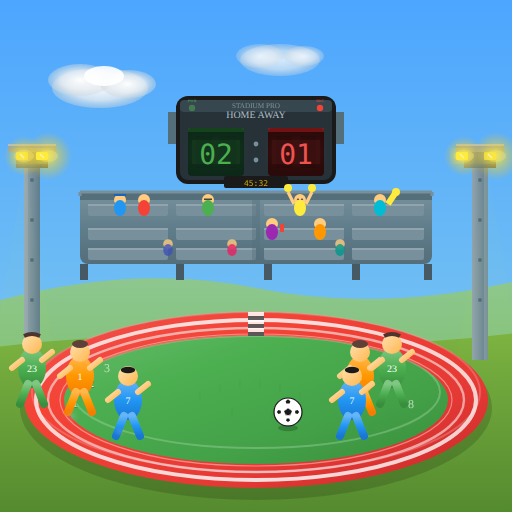
t = 0.00 s
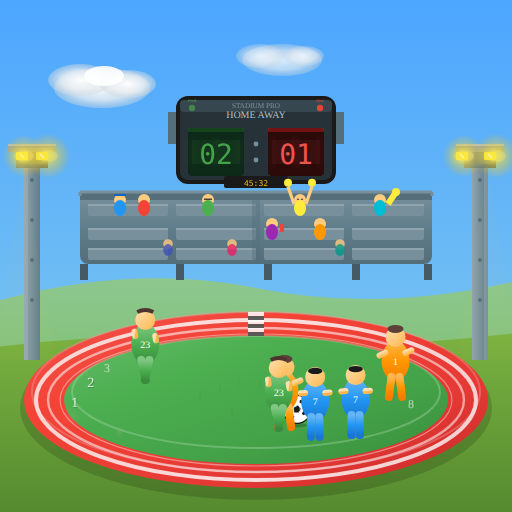
t = 1.67 s
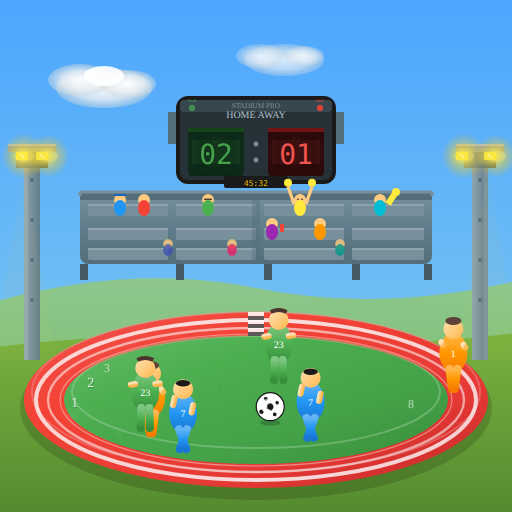
t = 3.33 s
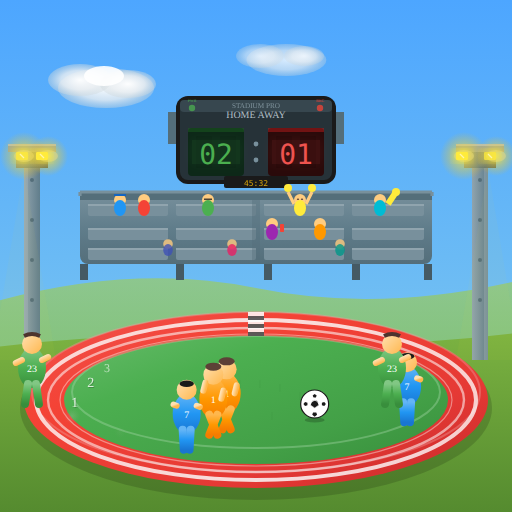
t = 5.00 s
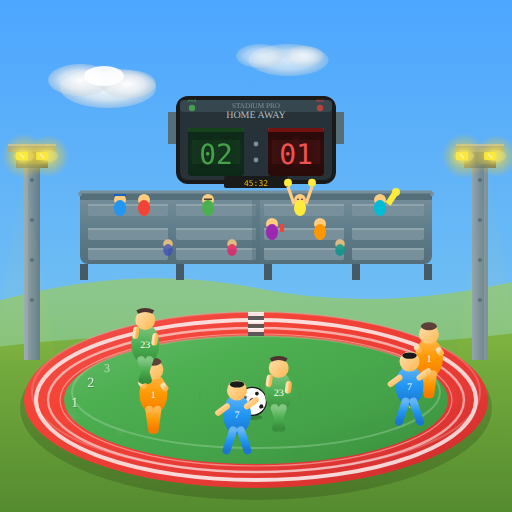
t = 6.67 s
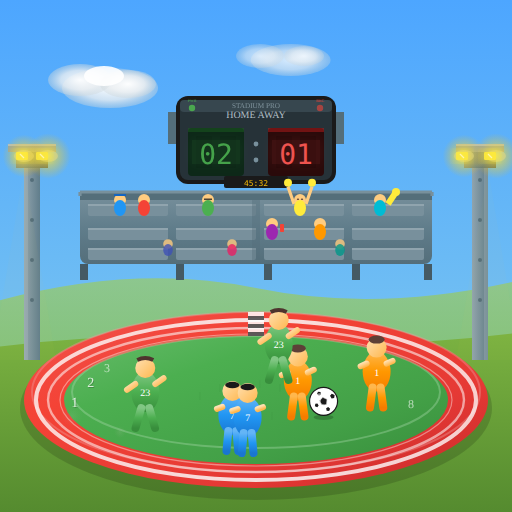
t = 8.33 s

The animated SVG that drew these frames (rendered in a browser with its animation timeline set to each time). Animation: 68 SMIL elements (animate=60,animateTransform=8); frames cover the first 8.33 s, repeats indefinitely.

<?xml version="1.0" encoding="UTF-8"?>
<svg xmlns="http://www.w3.org/2000/svg" viewBox="0 0 128 128" width="128" height="128">
  <!-- Training Ground Level 2 (Animated) - Modern Athletic Complex -->
  <defs>
    <linearGradient id="turfGround" x1="0%" y1="0%" x2="100%" y2="100%">
      <stop offset="0%" style="stop-color:#66BB6A"/>
      <stop offset="30%" style="stop-color:#4CAF50"/>
      <stop offset="70%" style="stop-color:#43A047"/>
      <stop offset="100%" style="stop-color:#388E3C"/>
    </linearGradient>
    <linearGradient id="trackSurface" x1="0%" y1="0%" x2="100%" y2="100%">
      <stop offset="0%" style="stop-color:#EF5350"/>
      <stop offset="30%" style="stop-color:#F44336"/>
      <stop offset="70%" style="stop-color:#E53935"/>
      <stop offset="100%" style="stop-color:#C62828"/>
    </linearGradient>
    <linearGradient id="metalEquip" x1="0%" y1="0%" x2="100%" y2="100%">
      <stop offset="0%" style="stop-color:#90A4AE"/>
      <stop offset="30%" style="stop-color:#78909C"/>
      <stop offset="70%" style="stop-color:#607D8B"/>
      <stop offset="100%" style="stop-color:#455A64"/>
    </linearGradient>
    <linearGradient id="rubberMat" x1="0%" y1="0%" x2="0%" y2="100%">
      <stop offset="0%" style="stop-color:#546E7A"/>
      <stop offset="50%" style="stop-color:#455A64"/>
      <stop offset="100%" style="stop-color:#37474F"/>
    </linearGradient>
    <linearGradient id="sky" x1="0%" y1="0%" x2="0%" y2="100%">
      <stop offset="0%" style="stop-color:#4da6ff"/>
      <stop offset="100%" style="stop-color:#87ceeb"/>
    </linearGradient>
    <linearGradient id="grass" x1="0%" y1="0%" x2="0%" y2="100%">
      <stop offset="0%" style="stop-color:#7cb342"/>
      <stop offset="50%" style="stop-color:#689f38"/>
      <stop offset="100%" style="stop-color:#558b2f"/>
    </linearGradient>
    <linearGradient id="hills" x1="0%" y1="0%" x2="0%" y2="100%">
      <stop offset="0%" style="stop-color:#9ccc65"/>
      <stop offset="100%" style="stop-color:#8bc34a"/>
    </linearGradient>
    <!-- Athlete colors -->
    <linearGradient id="athleteOrange" x1="0%" y1="0%" x2="0%" y2="100%">
      <stop offset="0%" style="stop-color:#FFB74D"/>
      <stop offset="50%" style="stop-color:#FF9800"/>
      <stop offset="100%" style="stop-color:#F57C00"/>
    </linearGradient>
    <linearGradient id="athleteBlue" x1="0%" y1="0%" x2="0%" y2="100%">
      <stop offset="0%" style="stop-color:#64B5F6"/>
      <stop offset="50%" style="stop-color:#2196F3"/>
      <stop offset="100%" style="stop-color:#1976D2"/>
    </linearGradient>
    <linearGradient id="athleteGreen" x1="0%" y1="0%" x2="0%" y2="100%">
      <stop offset="0%" style="stop-color:#81C784"/>
      <stop offset="50%" style="stop-color:#4CAF50"/>
      <stop offset="100%" style="stop-color:#388E3C"/>
    </linearGradient>
    <linearGradient id="athleteRed" x1="0%" y1="0%" x2="0%" y2="100%">
      <stop offset="0%" style="stop-color:#E57373"/>
      <stop offset="50%" style="stop-color:#F44336"/>
      <stop offset="100%" style="stop-color:#D32F2F"/>
    </linearGradient>
    <linearGradient id="skinTone" x1="0%" y1="0%" x2="100%" y2="100%">
      <stop offset="0%" style="stop-color:#FFE0B2"/>
      <stop offset="50%" style="stop-color:#FFCC80"/>
      <stop offset="100%" style="stop-color:#FFB74D"/>
    </linearGradient>
    <linearGradient id="bleachers" x1="0%" y1="0%" x2="0%" y2="100%">
      <stop offset="0%" style="stop-color:#78909C"/>
      <stop offset="50%" style="stop-color:#607D8B"/>
      <stop offset="100%" style="stop-color:#546E7A"/>
    </linearGradient>
    <linearGradient id="lightPole" x1="0%" y1="0%" x2="100%" y2="0%">
      <stop offset="0%" style="stop-color:#90A4AE"/>
      <stop offset="50%" style="stop-color:#78909C"/>
      <stop offset="100%" style="stop-color:#607D8B"/>
    </linearGradient>
    <linearGradient id="woodBench" x1="0%" y1="0%" x2="0%" y2="100%">
      <stop offset="0%" style="stop-color:#8D6E63"/>
      <stop offset="50%" style="stop-color:#795548"/>
      <stop offset="100%" style="stop-color:#5D4037"/>
    </linearGradient>
    <radialGradient id="lightGlow" cx="50%" cy="50%" r="50%">
      <stop offset="0%" style="stop-color:#FFEB3B" stop-opacity="0.8"/>
      <stop offset="100%" style="stop-color:#FFC107" stop-opacity="0"/>
    </radialGradient>
    <radialGradient id="dustCloud" cx="50%" cy="50%" r="50%">
      <stop offset="0%" style="stop-color:#D7CCC8" stop-opacity="0.5"/>
      <stop offset="100%" style="stop-color:#BCAAA4" stop-opacity="0"/>
    </radialGradient>
    <radialGradient id="sunGlow" cx="50%" cy="50%" r="50%">
      <stop offset="0%" style="stop-color:#FFEB3B" stop-opacity="0.9"/>
      <stop offset="40%" style="stop-color:#FFC107" stop-opacity="0.4"/>
      <stop offset="100%" style="stop-color:#FF9800" stop-opacity="0"/>
    </radialGradient>
    <radialGradient id="cloudWhite" cx="50%" cy="50%" r="50%">
      <stop offset="0%" style="stop-color:#FFFFFF" stop-opacity="0.95"/>
      <stop offset="60%" style="stop-color:#ECEFF1" stop-opacity="0.8"/>
      <stop offset="100%" style="stop-color:#CFD8DC" stop-opacity="0.4"/>
    </radialGradient>
    <linearGradient id="trackLine" x1="0%" y1="0%" x2="100%" y2="0%">
      <stop offset="0%" style="stop-color:#FFFFFF" stop-opacity="0.9"/>
      <stop offset="50%" style="stop-color:#FAFAFA" stop-opacity="1"/>
      <stop offset="100%" style="stop-color:#FFFFFF" stop-opacity="0.9"/>
    </linearGradient>
    <linearGradient id="goalNet" x1="0%" y1="0%" x2="0%" y2="100%">
      <stop offset="0%" style="stop-color:#FAFAFA"/>
      <stop offset="100%" style="stop-color:#E0E0E0"/>
    </linearGradient>
    <filter id="glow" x="-50%" y="-50%" width="200%" height="200%">
      <feGaussianBlur stdDeviation="1.5" result="coloredBlur"/>
      <feMerge>
        <feMergeNode in="coloredBlur"/>
        <feMergeNode in="SourceGraphic"/>
      </feMerge>
    </filter>
  </defs>
  
  <!-- Background: Blue sky -->
  <rect width="128" height="128" fill="url(#sky)"/>
  
  <!-- Clouds with depth -->
  <g>
    <ellipse cx="25" cy="22" rx="12" ry="5" fill="url(#cloudWhite)">
      <animate attributeName="cx" values="25;28;25" dur="20s" repeatCount="indefinite"/>
    </ellipse>
    <ellipse cx="20" cy="20" rx="8" ry="4" fill="url(#cloudWhite)"/>
    <ellipse cx="32" cy="21" rx="7" ry="3.5" fill="url(#cloudWhite)"/>
    <ellipse cx="26" cy="19" rx="5" ry="2.5" fill="#FFFFFF" opacity="0.9"/>
  </g>
  <g>
    <ellipse cx="70" cy="15" rx="10" ry="4" fill="url(#cloudWhite)" opacity="0.8">
      <animate attributeName="cx" values="70;74;70" dur="25s" repeatCount="indefinite"/>
    </ellipse>
    <ellipse cx="65" cy="14" rx="6" ry="3" fill="url(#cloudWhite)" opacity="0.7"/>
    <ellipse cx="76" cy="14" rx="5" ry="2.5" fill="url(#cloudWhite)" opacity="0.75"/>
  </g>
  
  <!-- Distant hills with gradient -->
  <path d="M-10,78 Q30,65 64,72 Q98,79 138,68 L138,88 L-10,88 Z" fill="url(#hills)" opacity="0.7"/>
  
  <!-- Main ground -->
  <path d="M-10,128 L-10,88 Q30,82 64,85 Q98,88 138,82 L138,128 Z" fill="url(#grass)"/>
  
  <!-- Track shadow -->
  <ellipse cx="64" cy="102" rx="59" ry="23" fill="#000000" opacity="0.15"/>
  
  <!-- Running track (oval) with texture -->
  <ellipse cx="64" cy="100" rx="58" ry="22" fill="url(#trackSurface)"/>
  <!-- Track texture granules -->
  <g fill="#B71C1C" opacity="0.15">
    <circle cx="30" cy="95" r="0.3"/><circle cx="45" cy="92" r="0.25"/><circle cx="60" cy="90" r="0.3"/>
    <circle cx="75" cy="91" r="0.25"/><circle cx="90" cy="94" r="0.3"/><circle cx="100" cy="98" r="0.25"/>
    <circle cx="35" cy="108" r="0.3"/><circle cx="55" cy="110" r="0.25"/><circle cx="80" cy="108" r="0.3"/>
  </g>
  <ellipse cx="64" cy="98" rx="56" ry="20" fill="none" stroke="#EF9A9A" stroke-width="0.5" opacity="0.4"/>
  
  <!-- Inner field with grass texture -->
  <ellipse cx="64" cy="100" rx="48" ry="16" fill="url(#turfGround)"/>
  <!-- Grass pattern -->
  <g stroke="#388E3C" stroke-width="0.3" opacity="0.2">
    <line x1="50" y1="98" x2="50" y2="100"/><line x1="55" y1="96" x2="55" y2="98"/>
    <line x1="60" y1="95" x2="60" y2="97"/><line x1="65" y1="95" x2="65" y2="97"/>
    <line x1="70" y1="96" x2="70" y2="98"/><line x1="75" y1="98" x2="75" y2="100"/>
    <line x1="58" y1="102" x2="58" y2="104"/><line x1="68" y1="103" x2="68" y2="105"/>
  </g>
  <ellipse cx="64" cy="98" rx="46" ry="14" fill="none" stroke="#A5D6A7" stroke-width="0.5" opacity="0.4"/>
  
  <!-- Track lanes with better visibility -->
  <ellipse cx="64" cy="100" rx="55" ry="20" fill="none" stroke="url(#trackLine)" stroke-width="1" opacity="0.85"/>
  <ellipse cx="64" cy="100" rx="52" ry="18" fill="none" stroke="url(#trackLine)" stroke-width="0.6" opacity="0.6"/>
  <ellipse cx="64" cy="100" rx="49" ry="16.5" fill="none" stroke="#FFFFFF" stroke-width="0.3" opacity="0.4"/>
  
  <!-- Start/finish line -->
  <rect x="62" y="78" width="4" height="6" fill="#FFFFFF" opacity="0.85"/>
  <rect x="62" y="79" width="4" height="1" fill="#1A1A1A" opacity="0.7"/>
  <rect x="62" y="81" width="4" height="1" fill="#1A1A1A" opacity="0.7"/>
  <rect x="62" y="83" width="4" height="1" fill="#1A1A1A" opacity="0.7"/>
  
  <!-- Track lane numbers with shadows -->
  <text x="18" y="102" font-size="3.5" fill="#000000" opacity="0.2">1</text>
  <text x="17.8" y="101.8" font-size="3.5" fill="#FFFFFF" opacity="0.8">1</text>
  <text x="22" y="97" font-size="3.5" fill="#000000" opacity="0.2">2</text>
  <text x="21.8" y="96.8" font-size="3.5" fill="#FFFFFF" opacity="0.8">2</text>
  <text x="26" y="93" font-size="3" fill="#FFFFFF" opacity="0.6">3</text>
  <text x="102" y="102" font-size="3" fill="#FFFFFF" opacity="0.6">8</text>
  
  <!-- ========== PERSPECTIVE LAYER: FAR BACKGROUND (Y ~24-66) ========== -->
  
  <!-- Enhanced scoreboard with extreme detail (Y ~24-46) -->
  <rect x="44" y="24" width="40" height="22" fill="#1A1A1A" rx="3"/>
  <rect x="45" y="25" width="38" height="20" fill="#263238" rx="2"/>
  <rect x="45" y="25" width="38" height="3" fill="#37474F" rx="1"/>
  <!-- Mounting brackets -->
  <rect x="42" y="28" width="2" height="8" fill="#546E7A"/>
  <rect x="84" y="28" width="2" height="8" fill="#546E7A"/>
  <!-- Brand logo area -->
  <text x="64" y="27" font-size="1.8" fill="#90A4AE" text-anchor="middle" opacity="0.8">STADIUM PRO</text>
  <text x="64" y="29.5" font-size="2.5" fill="#B0BEC5" text-anchor="middle">HOME    AWAY</text>
  <!-- Home score panel with LCD effect -->
  <rect x="47" y="32" width="14" height="12" fill="#0D2818" rx="1"/>
  <rect x="47" y="32" width="14" height="1" fill="#1B5E20" opacity="0.5"/>
  <!-- LCD segments background -->
  <g fill="#0A1F12" opacity="0.3">
    <rect x="49" y="34" width="4" height="8" rx="0.3"/>
    <rect x="55" y="34" width="4" height="8" rx="0.3"/>
  </g>
  <text x="54" y="41" font-size="7" fill="#4CAF50" text-anchor="middle" font-family="monospace">
    <animate attributeName="opacity" values="1;0.85;1" dur="1s" repeatCount="indefinite"/>
    02
  </text>
  <!-- Score glow -->
  <rect x="48" y="35" width="12" height="6" fill="#4CAF50" opacity="0.1" filter="url(#glow)"/>
  <!-- Away score panel with LCD effect -->
  <rect x="67" y="32" width="14" height="12" fill="#2A0A0A" rx="1"/>
  <rect x="67" y="32" width="14" height="1" fill="#B71C1C" opacity="0.5"/>
  <g fill="#1A0505" opacity="0.3">
    <rect x="69" y="34" width="4" height="8" rx="0.3"/>
    <rect x="75" y="34" width="4" height="8" rx="0.3"/>
  </g>
  <text x="74" y="41" font-size="7" fill="#EF5350" text-anchor="middle" font-family="monospace">01</text>
  <rect x="68" y="35" width="12" height="6" fill="#EF5350" opacity="0.1" filter="url(#glow)"/>
  <!-- Colon separator -->
  <circle cx="64" cy="36" r="0.6" fill="#78909C"/>
  <circle cx="64" cy="40" r="0.6" fill="#78909C"/>
  <!-- Time display at bottom -->
  <rect x="56" y="44" width="16" height="3" fill="#1A1A1A" rx="0.5"/>
  <text x="64" y="46.5" font-size="2" fill="#FFC107" text-anchor="middle" font-family="monospace">
    <animate attributeName="opacity" values="0.8;1;0.8" dur="0.5s" repeatCount="indefinite"/>
    45:32
  </text>
  <!-- Status indicators with labels -->
  <circle cx="48" cy="27" r="0.8" fill="#4CAF50">
    <animate attributeName="opacity" values="0.5;1;0.5" dur="0.8s" repeatCount="indefinite"/>
  </circle>
  <text x="48" y="25.5" font-size="1" fill="#4CAF50" text-anchor="middle">PWR</text>
  <circle cx="80" cy="27" r="0.8" fill="#F44336">
    <animate attributeName="opacity" values="1;0.5;1" dur="0.8s" repeatCount="indefinite"/>
  </circle>
  <text x="80" y="25.5" font-size="1" fill="#F44336" text-anchor="middle">REC</text>
  
  <!-- Bleachers/seating with extreme detail (Y ~48-70) -->
  <rect x="20" y="48" width="88" height="18" fill="url(#bleachers)" rx="2"/>
  <rect x="20" y="48" width="88" height="2" fill="#546E7A"/>
  <!-- Structural supports -->
  <rect x="20" y="66" width="2" height="4" fill="#455A64"/>
  <rect x="44" y="66" width="2" height="4" fill="#455A64"/>
  <rect x="66" y="66" width="2" height="4" fill="#455A64"/>
  <rect x="88" y="66" width="2" height="4" fill="#455A64"/>
  <rect x="106" y="66" width="2" height="4" fill="#455A64"/>
  <!-- Bench rows with shadow -->
  <g fill="#78909C">
    <rect x="22" y="51" width="20" height="3" rx="0.5"/>
    <rect x="22" y="51" width="20" height="0.5" fill="#90A4AE"/>
    <rect x="44" y="51" width="20" height="3" rx="0.5"/>
    <rect x="44" y="51" width="20" height="0.5" fill="#90A4AE"/>
    <rect x="66" y="51" width="20" height="3" rx="0.5"/>
    <rect x="66" y="51" width="20" height="0.5" fill="#90A4AE"/>
    <rect x="88" y="51" width="18" height="3" rx="0.5"/>
    <rect x="88" y="51" width="18" height="0.5" fill="#90A4AE"/>
    <rect x="22" y="57" width="20" height="3" rx="0.5"/>
    <rect x="22" y="57" width="20" height="0.5" fill="#90A4AE"/>
    <rect x="44" y="57" width="20" height="3" rx="0.5"/>
    <rect x="44" y="57" width="20" height="0.5" fill="#90A4AE"/>
    <rect x="66" y="57" width="20" height="3" rx="0.5"/>
    <rect x="66" y="57" width="20" height="0.5" fill="#90A4AE"/>
    <rect x="88" y="57" width="18" height="3" rx="0.5"/>
    <rect x="88" y="57" width="18" height="0.5" fill="#90A4AE"/>
    <rect x="22" y="62" width="20" height="3" rx="0.5"/>
    <rect x="22" y="62" width="20" height="0.5" fill="#90A4AE"/>
    <rect x="44" y="62" width="20" height="3" rx="0.5"/>
    <rect x="44" y="62" width="20" height="0.5" fill="#90A4AE"/>
    <rect x="66" y="62" width="20" height="3" rx="0.5"/>
    <rect x="66" y="62" width="20" height="0.5" fill="#90A4AE"/>
    <rect x="88" y="62" width="18" height="3" rx="0.5"/>
    <rect x="88" y="62" width="18" height="0.5" fill="#90A4AE"/>
  </g>
  <!-- Center aisle -->
  <rect x="63" y="50" width="2" height="16" fill="#546E7A" opacity="0.4"/>
  <!-- Safety railings -->
  <line x1="20" y1="49" x2="20" y2="48" stroke="#78909C" stroke-width="0.8"/>
  <line x1="20" y1="48" x2="108" y2="48" stroke="#78909C" stroke-width="0.8"/>
  <line x1="108" y1="49" x2="108" y2="48" stroke="#78909C" stroke-width="0.8"/>
  <!-- Spectators with more detail (heads, bodies, some with accessories) -->
  <!-- Fan 1 - blue shirt, cap -->
  <circle cx="30" cy="50" r="1.5" fill="#FFCC80"/>
  <path d="M28.5,49 L31.5,49 L31.5,48.5 L28.5,48.5 Z" fill="#1565C0"/>
  <ellipse cx="30" cy="52" rx="1.5" ry="2" fill="#2196F3"/>
  <!-- Fan 2 - red shirt -->
  <circle cx="36" cy="50" r="1.5" fill="#FFCC80"/>
  <ellipse cx="36" cy="52" rx="1.5" ry="2" fill="#F44336"/>
  <!-- Fan 3 - green shirt, glasses -->
  <circle cx="52" cy="50" r="1.5" fill="#FFCC80"/>
  <line x1="51" y1="49.8" x2="53" y2="49.8" stroke="#212121" stroke-width="0.3"/>
  <ellipse cx="52" cy="52" rx="1.5" ry="2" fill="#4CAF50"/>
  <!-- Fan 4 - purple shirt with drink -->
  <circle cx="68" cy="56" r="1.5" fill="#FFCC80"/>
  <ellipse cx="68" cy="58" rx="1.5" ry="2" fill="#9C27B0"/>
  <rect x="70" y="56" width="1" height="2" fill="#F44336" rx="0.2"/>
  <!-- Fan 5 - orange shirt -->
  <circle cx="80" cy="56" r="1.5" fill="#FFCC80"/>
  <ellipse cx="80" cy="58" rx="1.5" ry="2" fill="#FF9800"/>
  <!-- Fan 6 - cyan shirt, foam finger -->
  <circle cx="95" cy="50" r="1.5" fill="#FFCC80"/>
  <ellipse cx="95" cy="52" rx="1.5" ry="2" fill="#00BCD4"/>
  <path d="M97,51 L99,48" stroke="#FFEB3B" stroke-width="1.5"/>
  <circle cx="99" cy="48" r="1" fill="#FFEB3B"/>
  <!-- Cheering spectator with detail -->
  <g>
    <circle cx="75" cy="50" r="1.5" fill="#FFCC80"/>
    <!-- Excited expression -->
    <ellipse cx="74.5" cy="49.8" rx="0.3" ry="0.2" fill="#5D4037"/>
    <ellipse cx="75.5" cy="49.8" rx="0.3" ry="0.2" fill="#5D4037"/>
    <ellipse cx="75" cy="50.5" rx="0.5" ry="0.3" fill="#D7CCC8"/>
    <ellipse cx="75" cy="52" rx="1.5" ry="2" fill="#FFEB3B"/>
    <!-- Arms up -->
    <line x1="73.5" y1="51" x2="72" y2="48" stroke="#FFCC80" stroke-width="0.8">
      <animate attributeName="y2" values="48;46;48" dur="0.5s" repeatCount="indefinite"/>
    </line>
    <line x1="76.5" y1="51" x2="78" y2="48" stroke="#FFCC80" stroke-width="0.8">
      <animate attributeName="y2" values="48;46;48" dur="0.5s" repeatCount="indefinite"/>
    </line>
    <!-- Pom poms -->
    <circle cx="72" cy="47" r="1" fill="#FFEB3B">
      <animate attributeName="cy" values="47;45;47" dur="0.5s" repeatCount="indefinite"/>
    </circle>
    <circle cx="78" cy="47" r="1" fill="#FFEB3B">
      <animate attributeName="cy" values="47;45;47" dur="0.5s" repeatCount="indefinite"/>
    </circle>
  </g>
  <!-- Extra spectators in back row -->
  <circle cx="42" cy="61" r="1.2" fill="#FFCC80" opacity="0.8"/>
  <ellipse cx="42" cy="62.5" rx="1.2" ry="1.5" fill="#3F51B5" opacity="0.8"/>
  <circle cx="58" cy="61" r="1.2" fill="#FFCC80" opacity="0.8"/>
  <ellipse cx="58" cy="62.5" rx="1.2" ry="1.5" fill="#E91E63" opacity="0.8"/>
  <circle cx="85" cy="61" r="1.2" fill="#FFCC80" opacity="0.8"/>
  <ellipse cx="85" cy="62.5" rx="1.2" ry="1.5" fill="#009688" opacity="0.8"/>
  
  <!-- ========== PERSPECTIVE LAYER: SIDE ELEMENTS (Stadium Lights) ========== -->
  
  <!-- Stadium lights - left with extreme detail -->
  <!-- Pole with rivet details -->
  <rect x="6" y="40" width="4" height="50" fill="url(#lightPole)"/>
  <rect x="6" y="40" width="1" height="50" fill="#B0BEC5" opacity="0.3"/>
  <circle cx="8" cy="45" r="0.5" fill="#546E7A"/>
  <circle cx="8" cy="55" r="0.5" fill="#546E7A"/>
  <circle cx="8" cy="65" r="0.5" fill="#546E7A"/>
  <circle cx="8" cy="75" r="0.5" fill="#546E7A"/>
  <!-- Light housing with reflectors -->
  <rect x="4" y="36" width="8" height="6" fill="url(#metalEquip)"/>
  <rect x="4" y="36" width="8" height="1" fill="#B0BEC5" opacity="0.4"/>
  <rect x="2" y="36" width="12" height="2" fill="#90A4AE"/>
  <rect x="2" y="36" width="12" height="0.5" fill="#B0BEC5"/>
  <!-- Reflector dishes -->
  <ellipse cx="6" cy="39" rx="2.5" ry="1.5" fill="#CFD8DC" opacity="0.5"/>
  <ellipse cx="12" cy="39" rx="2.5" ry="1.5" fill="#CFD8DC" opacity="0.5"/>
  <!-- Light bulbs with glow and filaments -->
  <circle cx="6" cy="39" r="5" fill="url(#lightGlow)">
    <animate attributeName="r" values="5;6;5" dur="2s" repeatCount="indefinite"/>
  </circle>
  <rect x="4" y="38" width="3" height="2" fill="#FFEB3B" filter="url(#glow)" rx="0.3">
    <animate attributeName="opacity" values="0.8;1;0.8" dur="0.5s" repeatCount="indefinite"/>
  </rect>
  <line x1="5" y1="38.5" x2="6" y2="39.5" stroke="#FFF9C4" stroke-width="0.3" opacity="0.8"/>
  <circle cx="12" cy="39" r="5" fill="url(#lightGlow)">
    <animate attributeName="r" values="6;5;6" dur="2s" repeatCount="indefinite"/>
  </circle>
  <rect x="9" y="38" width="3" height="2" fill="#FFEB3B" filter="url(#glow)" rx="0.3">
    <animate attributeName="opacity" values="1;0.8;1" dur="0.5s" repeatCount="indefinite"/>
  </rect>
  <line x1="10" y1="38.5" x2="11" y2="39.5" stroke="#FFF9C4" stroke-width="0.3" opacity="0.8"/>
  <!-- Light beams (subtle) -->
  <path d="M6,42 L-2,90 L14,90 Z" fill="#FFEB3B" opacity="0.03">
    <animate attributeName="opacity" values="0.02;0.04;0.02" dur="2s" repeatCount="indefinite"/>
  </path>
  
  <!-- Stadium lights - right with extreme detail -->
  <rect x="118" y="40" width="4" height="50" fill="url(#lightPole)"/>
  <rect x="121" y="40" width="1" height="50" fill="#B0BEC5" opacity="0.3"/>
  <circle cx="120" cy="45" r="0.5" fill="#546E7A"/>
  <circle cx="120" cy="55" r="0.5" fill="#546E7A"/>
  <circle cx="120" cy="65" r="0.5" fill="#546E7A"/>
  <circle cx="120" cy="75" r="0.5" fill="#546E7A"/>
  <rect x="116" y="36" width="8" height="6" fill="url(#metalEquip)"/>
  <rect x="116" y="36" width="8" height="1" fill="#B0BEC5" opacity="0.4"/>
  <rect x="114" y="36" width="12" height="2" fill="#90A4AE"/>
  <rect x="114" y="36" width="12" height="0.5" fill="#B0BEC5"/>
  <ellipse cx="116" cy="39" rx="2.5" ry="1.5" fill="#CFD8DC" opacity="0.5"/>
  <ellipse cx="124" cy="39" rx="2.5" ry="1.5" fill="#CFD8DC" opacity="0.5"/>
  <circle cx="116" cy="39" r="5" fill="url(#lightGlow)">
    <animate attributeName="r" values="5;6;5" dur="2s" repeatCount="indefinite"/>
  </circle>
  <rect x="114" y="38" width="3" height="2" fill="#FFEB3B" filter="url(#glow)" rx="0.3">
    <animate attributeName="opacity" values="1;0.8;1" dur="0.5s" repeatCount="indefinite"/>
  </rect>
  <line x1="115" y1="38.5" x2="116" y2="39.5" stroke="#FFF9C4" stroke-width="0.3" opacity="0.8"/>
  <circle cx="124" cy="39" r="5" fill="url(#lightGlow)">
    <animate attributeName="r" values="6;5;6" dur="2s" repeatCount="indefinite"/>
  </circle>
  <rect x="121" y="38" width="3" height="2" fill="#FFEB3B" filter="url(#glow)" rx="0.3">
    <animate attributeName="opacity" values="0.8;1;0.8" dur="0.5s" repeatCount="indefinite"/>
  </rect>
  <line x1="122" y1="38.5" x2="123" y2="39.5" stroke="#FFF9C4" stroke-width="0.3" opacity="0.8"/>
  <path d="M122,42 L114,90 L130,90 Z" fill="#FFEB3B" opacity="0.03">
    <animate attributeName="opacity" values="0.02;0.04;0.02" dur="2s" repeatCount="indefinite"/>
  </path>
  
  <!-- ========== PERSPECTIVE LAYER: MID-GROUND OBJECTS ========== -->
  
  <!-- Enhanced animated soccer ball (behind athletes) -->
  <g>
    <animateTransform attributeName="transform" type="translate" values="0,0;-10,-3;0,0;10,-3;0,0" dur="3s" repeatCount="indefinite"/>
    <!-- Ball base -->
    <circle cx="72" cy="103" r="3.5" fill="#FFFFFF"/>
    <circle cx="72" cy="103" r="3.5" fill="none" stroke="#1A1A1A" stroke-width="0.3"/>
    <!-- Classic soccer ball panels - multiple pentagons distributed -->
    <g>
      <animateTransform attributeName="transform" type="rotate" values="0 72 103;360 72 103" dur="2s" repeatCount="indefinite"/>
      <!-- Center pentagon -->
      <polygon points="72,102 73,102.7 72.6,103.8 71.4,103.8 71,102.7" fill="#1A1A1A"/>
      <!-- Top pentagon -->
      <polygon points="72,99.8 72.6,100.3 72.4,100.9 71.6,100.9 71.4,100.3" fill="#1A1A1A"/>
      <!-- Bottom pentagon -->
      <polygon points="72,105.5 72.5,105.1 72.3,104.6 71.7,104.6 71.5,105.1" fill="#1A1A1A"/>
      <!-- Left pentagon -->
      <polygon points="69.2,103 69.6,102.5 70.2,102.7 70.2,103.3 69.6,103.5" fill="#1A1A1A"/>
      <!-- Right pentagon -->
      <polygon points="74.8,103 74.4,102.5 73.8,102.7 73.8,103.3 74.4,103.5" fill="#1A1A1A"/>
      <!-- Panel seams (white hexagon outlines) -->
      <path d="M71,102.7 L72,102 L73,102.7" fill="none" stroke="#E0E0E0" stroke-width="0.15"/>
      <path d="M71,103.3 L72,104 L73,103.3" fill="none" stroke="#E0E0E0" stroke-width="0.15"/>
    </g>
    <!-- Ball highlight -->
    <circle cx="71" cy="101.8" r="0.8" fill="#FFFFFF" opacity="0.5"/>
    <!-- Ball shadow -->
    <ellipse cx="72" cy="107" rx="2.5" ry="0.8" fill="#000000" opacity="0.2">
      <animate attributeName="ry" values="0.8;0.5;0.8" dur="3s" repeatCount="indefinite"/>
    </ellipse>
  </g>
  
  <!-- ========== COMPLEX RUNNING ATHLETES WITH SEAMLESS LOOPS ========== -->
  
  <!-- ATHLETE A (Orange): Running counterclockwise, dual-instance seamless loop -->
  <!-- Instance 1 -->
  <g>
    <animateTransform attributeName="transform" type="translate" 
      values="0,0; 15,4; 30,6; 50,4; 70,0; 85,-4; 95,-6; 80,-4; 60,0; 40,4; 20,6; 0,0" 
      dur="6s" repeatCount="indefinite"/>
    <!-- Body -->
    <ellipse cx="20" cy="94" rx="3.5" ry="5" fill="url(#athleteOrange)"/>
    <!-- Head with hair -->
    <circle cx="20" cy="88" r="2.5" fill="url(#skinTone)"/>
    <ellipse cx="20" cy="86" rx="2" ry="1" fill="#5D4037"/>
    <!-- Arms swinging -->
    <line x1="17.5" y1="92" x2="15" y2="94" stroke="url(#skinTone)" stroke-width="1.5" stroke-linecap="round">
      <animate attributeName="x2" values="15;18;15" dur="0.4s" repeatCount="indefinite"/>
      <animate attributeName="y2" values="94;90;94" dur="0.4s" repeatCount="indefinite"/>
    </line>
    <line x1="22.5" y1="92" x2="25" y2="90" stroke="url(#skinTone)" stroke-width="1.5" stroke-linecap="round">
      <animate attributeName="x2" values="25;22;25" dur="0.4s" repeatCount="indefinite"/>
      <animate attributeName="y2" values="90;94;90" dur="0.4s" repeatCount="indefinite"/>
    </line>
    <!-- Legs running -->
    <line x1="19" y1="98" x2="17" y2="103" stroke="url(#athleteOrange)" stroke-width="2" stroke-linecap="round">
      <animate attributeName="x2" values="17;21;17" dur="0.4s" repeatCount="indefinite"/>
    </line>
    <line x1="21" y1="98" x2="23" y2="103" stroke="url(#athleteOrange)" stroke-width="2" stroke-linecap="round">
      <animate attributeName="x2" values="23;19;23" dur="0.4s" repeatCount="indefinite"/>
    </line>
    <!-- Jersey number -->
    <text x="20" y="95" font-size="2.5" fill="#FFFFFF" text-anchor="middle">1</text>
  </g>
  <!-- Instance 2 (offset by half cycle) -->
  <g>
    <animateTransform attributeName="transform" type="translate" 
      values="70,0; 85,-4; 95,-6; 80,-4; 60,0; 40,4; 20,6; 0,0; 15,4; 30,6; 50,4; 70,0" 
      dur="6s" repeatCount="indefinite"/>
    <ellipse cx="20" cy="94" rx="3.5" ry="5" fill="url(#athleteOrange)"/>
    <circle cx="20" cy="88" r="2.5" fill="url(#skinTone)"/>
    <ellipse cx="20" cy="86" rx="2" ry="1" fill="#5D4037"/>
    <line x1="17.5" y1="92" x2="15" y2="94" stroke="url(#skinTone)" stroke-width="1.5" stroke-linecap="round">
      <animate attributeName="x2" values="15;18;15" dur="0.4s" repeatCount="indefinite"/>
      <animate attributeName="y2" values="94;90;94" dur="0.4s" repeatCount="indefinite"/>
    </line>
    <line x1="22.5" y1="92" x2="25" y2="90" stroke="url(#skinTone)" stroke-width="1.5" stroke-linecap="round">
      <animate attributeName="x2" values="25;22;25" dur="0.4s" repeatCount="indefinite"/>
      <animate attributeName="y2" values="90;94;90" dur="0.4s" repeatCount="indefinite"/>
    </line>
    <line x1="19" y1="98" x2="17" y2="103" stroke="url(#athleteOrange)" stroke-width="2" stroke-linecap="round">
      <animate attributeName="x2" values="17;21;17" dur="0.4s" repeatCount="indefinite"/>
    </line>
    <line x1="21" y1="98" x2="23" y2="103" stroke="url(#athleteOrange)" stroke-width="2" stroke-linecap="round">
      <animate attributeName="x2" values="23;19;23" dur="0.4s" repeatCount="indefinite"/>
    </line>
    <text x="20" y="95" font-size="2.5" fill="#FFFFFF" text-anchor="middle">1</text>
  </g>
  
  <!-- ATHLETE B (Blue): Faster runner, inner lane -->
  <!-- Instance 1 -->
  <g>
    <animateTransform attributeName="transform" type="translate" 
      values="0,0; 12,3; 24,5; 40,3; 56,0; 68,-3; 76,-5; 64,-3; 48,0; 32,3; 16,5; 0,0" 
      dur="4.5s" repeatCount="indefinite"/>
    <ellipse cx="32" cy="100" rx="3.5" ry="5" fill="url(#athleteBlue)"/>
    <circle cx="32" cy="94" r="2.5" fill="url(#skinTone)"/>
    <ellipse cx="32" cy="92.5" rx="1.8" ry="0.8" fill="#1A1A1A"/>
    <line x1="29.5" y1="98" x2="27" y2="100" stroke="url(#skinTone)" stroke-width="1.5" stroke-linecap="round">
      <animate attributeName="x2" values="27;30;27" dur="0.35s" repeatCount="indefinite"/>
      <animate attributeName="y2" values="100;96;100" dur="0.35s" repeatCount="indefinite"/>
    </line>
    <line x1="34.5" y1="98" x2="37" y2="96" stroke="url(#skinTone)" stroke-width="1.5" stroke-linecap="round">
      <animate attributeName="x2" values="37;34;37" dur="0.35s" repeatCount="indefinite"/>
      <animate attributeName="y2" values="96;100;96" dur="0.35s" repeatCount="indefinite"/>
    </line>
    <line x1="31" y1="104" x2="29" y2="109" stroke="url(#athleteBlue)" stroke-width="2" stroke-linecap="round">
      <animate attributeName="x2" values="29;33;29" dur="0.35s" repeatCount="indefinite"/>
    </line>
    <line x1="33" y1="104" x2="35" y2="109" stroke="url(#athleteBlue)" stroke-width="2" stroke-linecap="round">
      <animate attributeName="x2" values="35;31;35" dur="0.35s" repeatCount="indefinite"/>
    </line>
    <text x="32" y="101" font-size="2.5" fill="#FFFFFF" text-anchor="middle">7</text>
  </g>
  <!-- Instance 2 -->
  <g>
    <animateTransform attributeName="transform" type="translate" 
      values="56,0; 68,-3; 76,-5; 64,-3; 48,0; 32,3; 16,5; 0,0; 12,3; 24,5; 40,3; 56,0" 
      dur="4.5s" repeatCount="indefinite"/>
    <ellipse cx="32" cy="100" rx="3.5" ry="5" fill="url(#athleteBlue)"/>
    <circle cx="32" cy="94" r="2.5" fill="url(#skinTone)"/>
    <ellipse cx="32" cy="92.5" rx="1.8" ry="0.8" fill="#1A1A1A"/>
    <line x1="29.5" y1="98" x2="27" y2="100" stroke="url(#skinTone)" stroke-width="1.5" stroke-linecap="round">
      <animate attributeName="x2" values="27;30;27" dur="0.35s" repeatCount="indefinite"/>
      <animate attributeName="y2" values="100;96;100" dur="0.35s" repeatCount="indefinite"/>
    </line>
    <line x1="34.5" y1="98" x2="37" y2="96" stroke="url(#skinTone)" stroke-width="1.5" stroke-linecap="round">
      <animate attributeName="x2" values="37;34;37" dur="0.35s" repeatCount="indefinite"/>
      <animate attributeName="y2" values="96;100;96" dur="0.35s" repeatCount="indefinite"/>
    </line>
    <line x1="31" y1="104" x2="29" y2="109" stroke="url(#athleteBlue)" stroke-width="2" stroke-linecap="round">
      <animate attributeName="x2" values="29;33;29" dur="0.35s" repeatCount="indefinite"/>
    </line>
    <line x1="33" y1="104" x2="35" y2="109" stroke="url(#athleteBlue)" stroke-width="2" stroke-linecap="round">
      <animate attributeName="x2" values="35;31;35" dur="0.35s" repeatCount="indefinite"/>
    </line>
    <text x="32" y="101" font-size="2.5" fill="#FFFFFF" text-anchor="middle">7</text>
  </g>
  
  <!-- ATHLETE C (Green): Sprint runner on outside -->
  <!-- Instance 1 -->
  <g>
    <animateTransform attributeName="transform" type="translate" 
      values="0,0; 20,5; 45,8; 70,5; 90,0; 70,-5; 45,-8; 20,-5; 0,0" 
      dur="5s" repeatCount="indefinite"/>
    <ellipse cx="8" cy="92" rx="3.5" ry="5" fill="url(#athleteGreen)"/>
    <circle cx="8" cy="86" r="2.5" fill="url(#skinTone)"/>
    <path d="M6,84 Q8,83 10,84" fill="none" stroke="#4E342E" stroke-width="1"/>
    <line x1="5.5" y1="90" x2="3" y2="92" stroke="url(#skinTone)" stroke-width="1.5" stroke-linecap="round">
      <animate attributeName="x2" values="3;6;3" dur="0.38s" repeatCount="indefinite"/>
      <animate attributeName="y2" values="92;88;92" dur="0.38s" repeatCount="indefinite"/>
    </line>
    <line x1="10.5" y1="90" x2="13" y2="88" stroke="url(#skinTone)" stroke-width="1.5" stroke-linecap="round">
      <animate attributeName="x2" values="13;10;13" dur="0.38s" repeatCount="indefinite"/>
      <animate attributeName="y2" values="88;92;88" dur="0.38s" repeatCount="indefinite"/>
    </line>
    <line x1="7" y1="96" x2="5" y2="101" stroke="url(#athleteGreen)" stroke-width="2" stroke-linecap="round">
      <animate attributeName="x2" values="5;9;5" dur="0.38s" repeatCount="indefinite"/>
    </line>
    <line x1="9" y1="96" x2="11" y2="101" stroke="url(#athleteGreen)" stroke-width="2" stroke-linecap="round">
      <animate attributeName="x2" values="11;7;11" dur="0.38s" repeatCount="indefinite"/>
    </line>
    <text x="8" y="93" font-size="2.5" fill="#FFFFFF" text-anchor="middle">23</text>
  </g>
  <!-- Instance 2 -->
  <g>
    <animateTransform attributeName="transform" type="translate" 
      values="90,0; 70,-5; 45,-8; 20,-5; 0,0; 20,5; 45,8; 70,5; 90,0" 
      dur="5s" repeatCount="indefinite"/>
    <ellipse cx="8" cy="92" rx="3.5" ry="5" fill="url(#athleteGreen)"/>
    <circle cx="8" cy="86" r="2.5" fill="url(#skinTone)"/>
    <path d="M6,84 Q8,83 10,84" fill="none" stroke="#4E342E" stroke-width="1"/>
    <line x1="5.5" y1="90" x2="3" y2="92" stroke="url(#skinTone)" stroke-width="1.5" stroke-linecap="round">
      <animate attributeName="x2" values="3;6;3" dur="0.38s" repeatCount="indefinite"/>
      <animate attributeName="y2" values="92;88;92" dur="0.38s" repeatCount="indefinite"/>
    </line>
    <line x1="10.5" y1="90" x2="13" y2="88" stroke="url(#skinTone)" stroke-width="1.5" stroke-linecap="round">
      <animate attributeName="x2" values="13;10;13" dur="0.38s" repeatCount="indefinite"/>
      <animate attributeName="y2" values="88;92;88" dur="0.38s" repeatCount="indefinite"/>
    </line>
    <line x1="7" y1="96" x2="5" y2="101" stroke="url(#athleteGreen)" stroke-width="2" stroke-linecap="round">
      <animate attributeName="x2" values="5;9;5" dur="0.38s" repeatCount="indefinite"/>
    </line>
    <line x1="9" y1="96" x2="11" y2="101" stroke="url(#athleteGreen)" stroke-width="2" stroke-linecap="round">
      <animate attributeName="x2" values="11;7;11" dur="0.38s" repeatCount="indefinite"/>
    </line>
    <text x="8" y="93" font-size="2.5" fill="#FFFFFF" text-anchor="middle">23</text>
  </g>
  
  <!-- Dust clouds from runners -->
  <circle cx="18" cy="104" r="2" fill="url(#dustCloud)" opacity="0.4">
    <animate attributeName="opacity" values="0.4;0.1;0.4" dur="0.5s" repeatCount="indefinite"/>
    <animate attributeName="r" values="2;3;2" dur="0.5s" repeatCount="indefinite"/>
  </circle>
  <circle cx="30" cy="108" r="1.5" fill="url(#dustCloud)" opacity="0.3">
    <animate attributeName="opacity" values="0.3;0.1;0.3" dur="0.4s" repeatCount="indefinite"/>
  </circle>
</svg>
